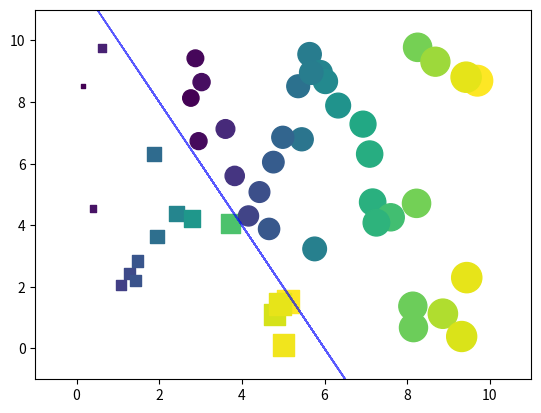

Reproduce this figure in Python.
import matplotlib.pyplot as plt
import numpy as np

fig, ax = plt.subplots(1, 1)

num = 50

# new sample
sample = 10*np.random.rand(num, 2)
var1 = sample[ : , 0]
var2 = sample[ : , 1]

# threshold value
td = 12

# discriminant function
df = 2*var1 + var2

cates11 = np.ma.masked_where(df>=td, var1)
cates12 = np.ma.masked_where(df>=td, var2)

cates21 = np.ma.masked_where(df<=td, var1)
cates22 = np.ma.masked_where(df<=td, var2)

ax.scatter(var1, var2, s=cates11*50, marker="s", c=cates11)
print(sorted(cates11*50))
print(sorted(cates11))
ax.scatter(var1, var2, s=cates21*50, marker="o", c=cates21)

ax.plot(var1, -2*var1 + 12, lw=1, color='b', alpha=0.65)

ax.axis([-1, 11, -1, 11])

plt.show()